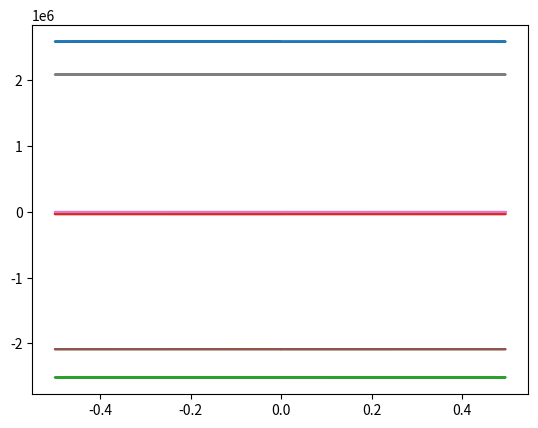
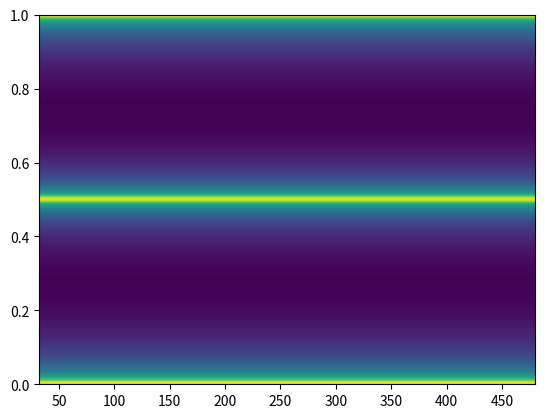

The matplotlib source for these figures, in order:
import matplotlib.pyplot as plt
import numpy as np

# Input signal: 256 quadruples
input = []
for i in range(256):
    input.append([1232+i, 2323445+2*i, 34322+3*i, 232445+4*i])
signal = np.array(input)

# Get FFT for freq domain plot
sp = np.fft.fft(signal)
freq = np.fft.fftfreq(signal.shape[0])

# Plot signal in frequency domain
plt.figure(1)
plt.plot(freq, sp.real, freq, sp.imag)

# Plot spectrogram
plt.figure(2)
plt.specgram(signal, NFFT=1024)

plt.show()